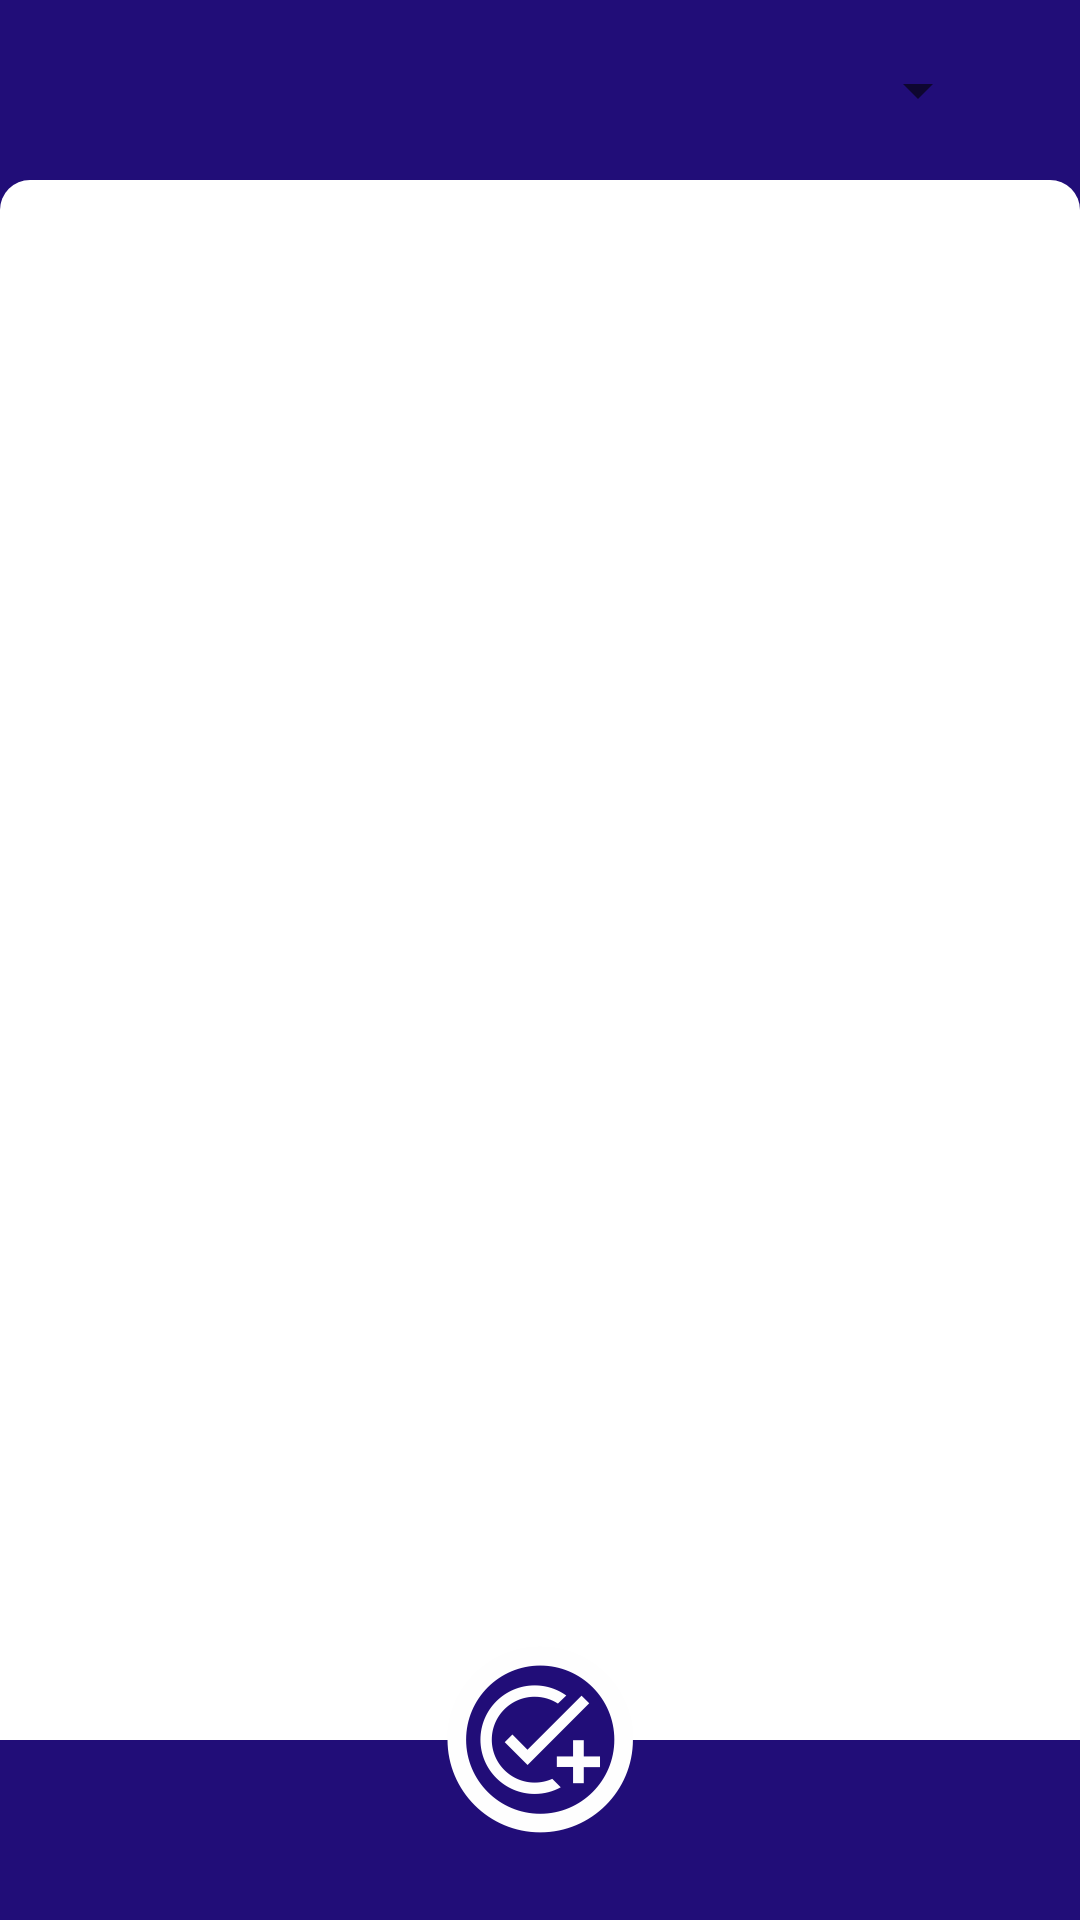

Here is an Android app screen rendered from its layout file. Give the layout XML and the strings, colors and styles it references.
<!-- AndroidManifest.xml: application theme Theme.MyToDoBasic -->
<!-- res/layout/activity_basic_task.xml -->
<?xml version="1.0" encoding="utf-8"?>
<FrameLayout xmlns:android="http://schemas.android.com/apk/res/android"
    xmlns:app="http://schemas.android.com/apk/res-auto"
    xmlns:tools="http://schemas.android.com/tools"
    android:layout_width="match_parent"
    android:layout_height="match_parent"
    android:background="@color/colorPrimary"
    tools:context=".basictask.BasicTaskActivity">

    <RelativeLayout
        android:id="@+id/layoutAddBasicTask"
        android:layout_width="match_parent"
        android:layout_height="match_parent"
        android:elevation="1dp"
        android:saveEnabled="false"
        android:visibility="gone">

        <View
            android:id="@+id/viewSair"
            android:layout_width="match_parent"
            android:layout_height="match_parent"
            android:layout_above="@id/campoAddBasicTask" />

        <LinearLayout
            android:id="@+id/campoAddBasicTask"
            style="@style/container_bottom_cinza"
            android:layout_width="match_parent"
            android:layout_height="wrap_content"

            android:layout_alignParentBottom="true"
            android:orientation="vertical">


            <com.google.android.material.textfield.TextInputLayout
                android:id="@+id/campoBasicTask"
                style="@style/Widget.MaterialComponents.TextInputLayout.OutlinedBox"
                android:layout_width="match_parent"
                android:layout_height="wrap_content"
                android:layout_marginStart="15dp"
                android:layout_marginTop="20dp"
                android:layout_marginEnd="15dp"
                android:layout_marginBottom="20dp"
                android:layout_weight="1"
                android:background="@color/cinzabox"
                android:hint="@string/informe_a_tarefa"
                app:boxBackgroundMode="outline"
                app:endIconMode="clear_text">

                <com.google.android.material.textfield.TextInputEditText
                    android:layout_width="match_parent"
                    android:layout_height="wrap_content"
                    android:inputType="textCapWords|textShortMessage" />

            </com.google.android.material.textfield.TextInputLayout>

            <Button
                android:id="@+id/buttonSalvar"
                android:layout_width="match_parent"
                android:layout_height="wrap_content"
                android:layout_marginStart="15dp"
                android:layout_marginEnd="15dp"
                android:layout_marginBottom="20dp"
                android:layout_weight="1"
                android:background="@drawable/botao"
                android:text="@string/salvar"
                android:textColor="@color/white"
                android:textSize="15sp" />

        </LinearLayout>


    </RelativeLayout>

    <RelativeLayout
        android:layout_width="match_parent"
        android:layout_height="match_parent"
        android:elevation="0.8dp">

        <View
            android:id="@+id/fundoabaixo"
            android:layout_width="match_parent"
            android:layout_height="60dp"
            android:layout_alignParentBottom="true"
            android:layout_marginTop="40dp"
            android:background="@color/colorPrimary" />

        <ImageButton
            android:id="@+id/imageAddTask"
            android:layout_width="100dp"
            android:layout_height="100dp"
            android:layout_above="@id/fundoabaixo"
            android:layout_centerHorizontal="true"
            android:layout_marginBottom="-90dp"

            android:backgroundTint="@android:color/transparent"

            android:contentDescription="@string/adicionar_tarefa"
            app:srcCompat="@drawable/ic_task"
            tools:ignore="SpeakableTextPresentCheck" />


    </RelativeLayout>

    <RelativeLayout
        android:layout_width="match_parent"
        android:layout_height="match_parent"
        android:layout_marginBottom="60dp"
        android:elevation="0dp">

        <RelativeLayout
            android:layout_width="match_parent"
            android:layout_height="60dp">

            <Spinner
                android:id="@+id/spinner"
                android:layout_width="match_parent"
                android:layout_height="wrap_content"
                android:layout_centerVertical="true"
                android:layout_margin="10dp"
                android:layout_marginStart="10dp"
                android:layout_toStartOf="@id/menu" />

            <ImageButton
                android:id="@+id/menu"
                android:layout_width="wrap_content"
                android:layout_height="wrap_content"
                android:layout_alignParentEnd="true"
                android:layout_centerVertical="true"
                android:layout_marginEnd="20dp"
                android:background="@color/colorPrimary"
                android:contentDescription="@string/menu"
                android:scaleX="2"
                android:scaleY="2"
                app:srcCompat="@drawable/ic_menu" />


        </RelativeLayout>

        <View
            style="@style/container_bottom"
            android:layout_width="match_parent"
            android:layout_height="match_parent"
            android:layout_marginTop="60dp" />

        <androidx.recyclerview.widget.RecyclerView
            android:id="@+id/recyclerviewBasicTask"
            android:layout_width="match_parent"
            android:layout_height="wrap_content"
            android:layout_marginStart="10dp"
            android:layout_marginTop="75dp"
            android:layout_marginEnd="10dp"
            android:layout_marginBottom="10dp" />


    </RelativeLayout>


</FrameLayout>
<!-- resources referenced by this layout -->
<resources>
  <color name="cinzabox">#F2F4F7</color>
  <color name="colorPrimary">#210d78</color>
  <color name="white">#FFFFFFFF</color>
  <!-- drawable botao (drawable-xxhdpi) -->
  <?xml version="1.0" encoding="utf-8"?>
  <shape xmlns:android="http://schemas.android.com/apk/res/android">
      <corners
          android:radius="8dp"
          />
      <solid
          android:color="@color/colorPrimary"
          />
  
  </shape>
  <!-- drawable ic_task: png bitmap (drawable-xxhdpi, 14678 bytes) -->
  <string name="adicionar_tarefa">Adicionar tarefa</string>
  <string name="informe_a_tarefa">Informe a tarefa</string>
  <string name="menu">Menu</string>
  <string name="salvar">Salvar</string>
  <style name="container_bottom">
          <item name="android:layout_width">match_parent</item>
          <item name="android:layout_height">match_parent</item>
          <item name="android:background">@drawable/baground_bottom</item>
      </style>
  <style name="container_bottom_cinza">
          <item name="android:layout_width">match_parent</item>
          <item name="android:layout_height">match_parent</item>
          <item name="android:background">@drawable/baground_bottom_cinza</item>
      </style>
  <style name="Theme.MyToDoBasic" parent="Theme.MaterialComponents.Light.NoActionBar">
          
          <item name="colorPrimary">@color/colorPrimary</item>
          <item name="colorPrimaryVariant">@color/colorPrimary</item>
          <item name="colorOnPrimary">@color/colorPrimary</item>
          
          <item name="colorSecondary">@color/colorPrimary</item>
          <item name="colorSecondaryVariant">@color/colorPrimary</item>
          <item name="colorOnSecondary">@color/colorPrimary</item>
          
          <item name="android:statusBarColor" tools:targetApi="l">?attr/colorPrimaryVariant</item>
          
      </style>
  <!-- drawable baground_bottom (drawable-xxhdpi) -->
  <?xml version="1.0" encoding="utf-8"?>
  <shape xmlns:android="http://schemas.android.com/apk/res/android">
  
      <gradient
      android:startColor="@color/white"
      android:endColor="@color/white" />
      <corners android:topLeftRadius="10dp" android:topRightRadius="10dp"/>
  
  </shape>
  <!-- drawable baground_bottom_cinza (drawable-mdpi) -->
  <?xml version="1.0" encoding="utf-8"?>
  <shape xmlns:android="http://schemas.android.com/apk/res/android">
  
      <gradient
      android:startColor="@color/cinzabox"
      android:endColor="@color/cinzabox" />
      <corners android:topLeftRadius="20dp" android:topRightRadius="20dp"/>
  
  </shape>
</resources>
